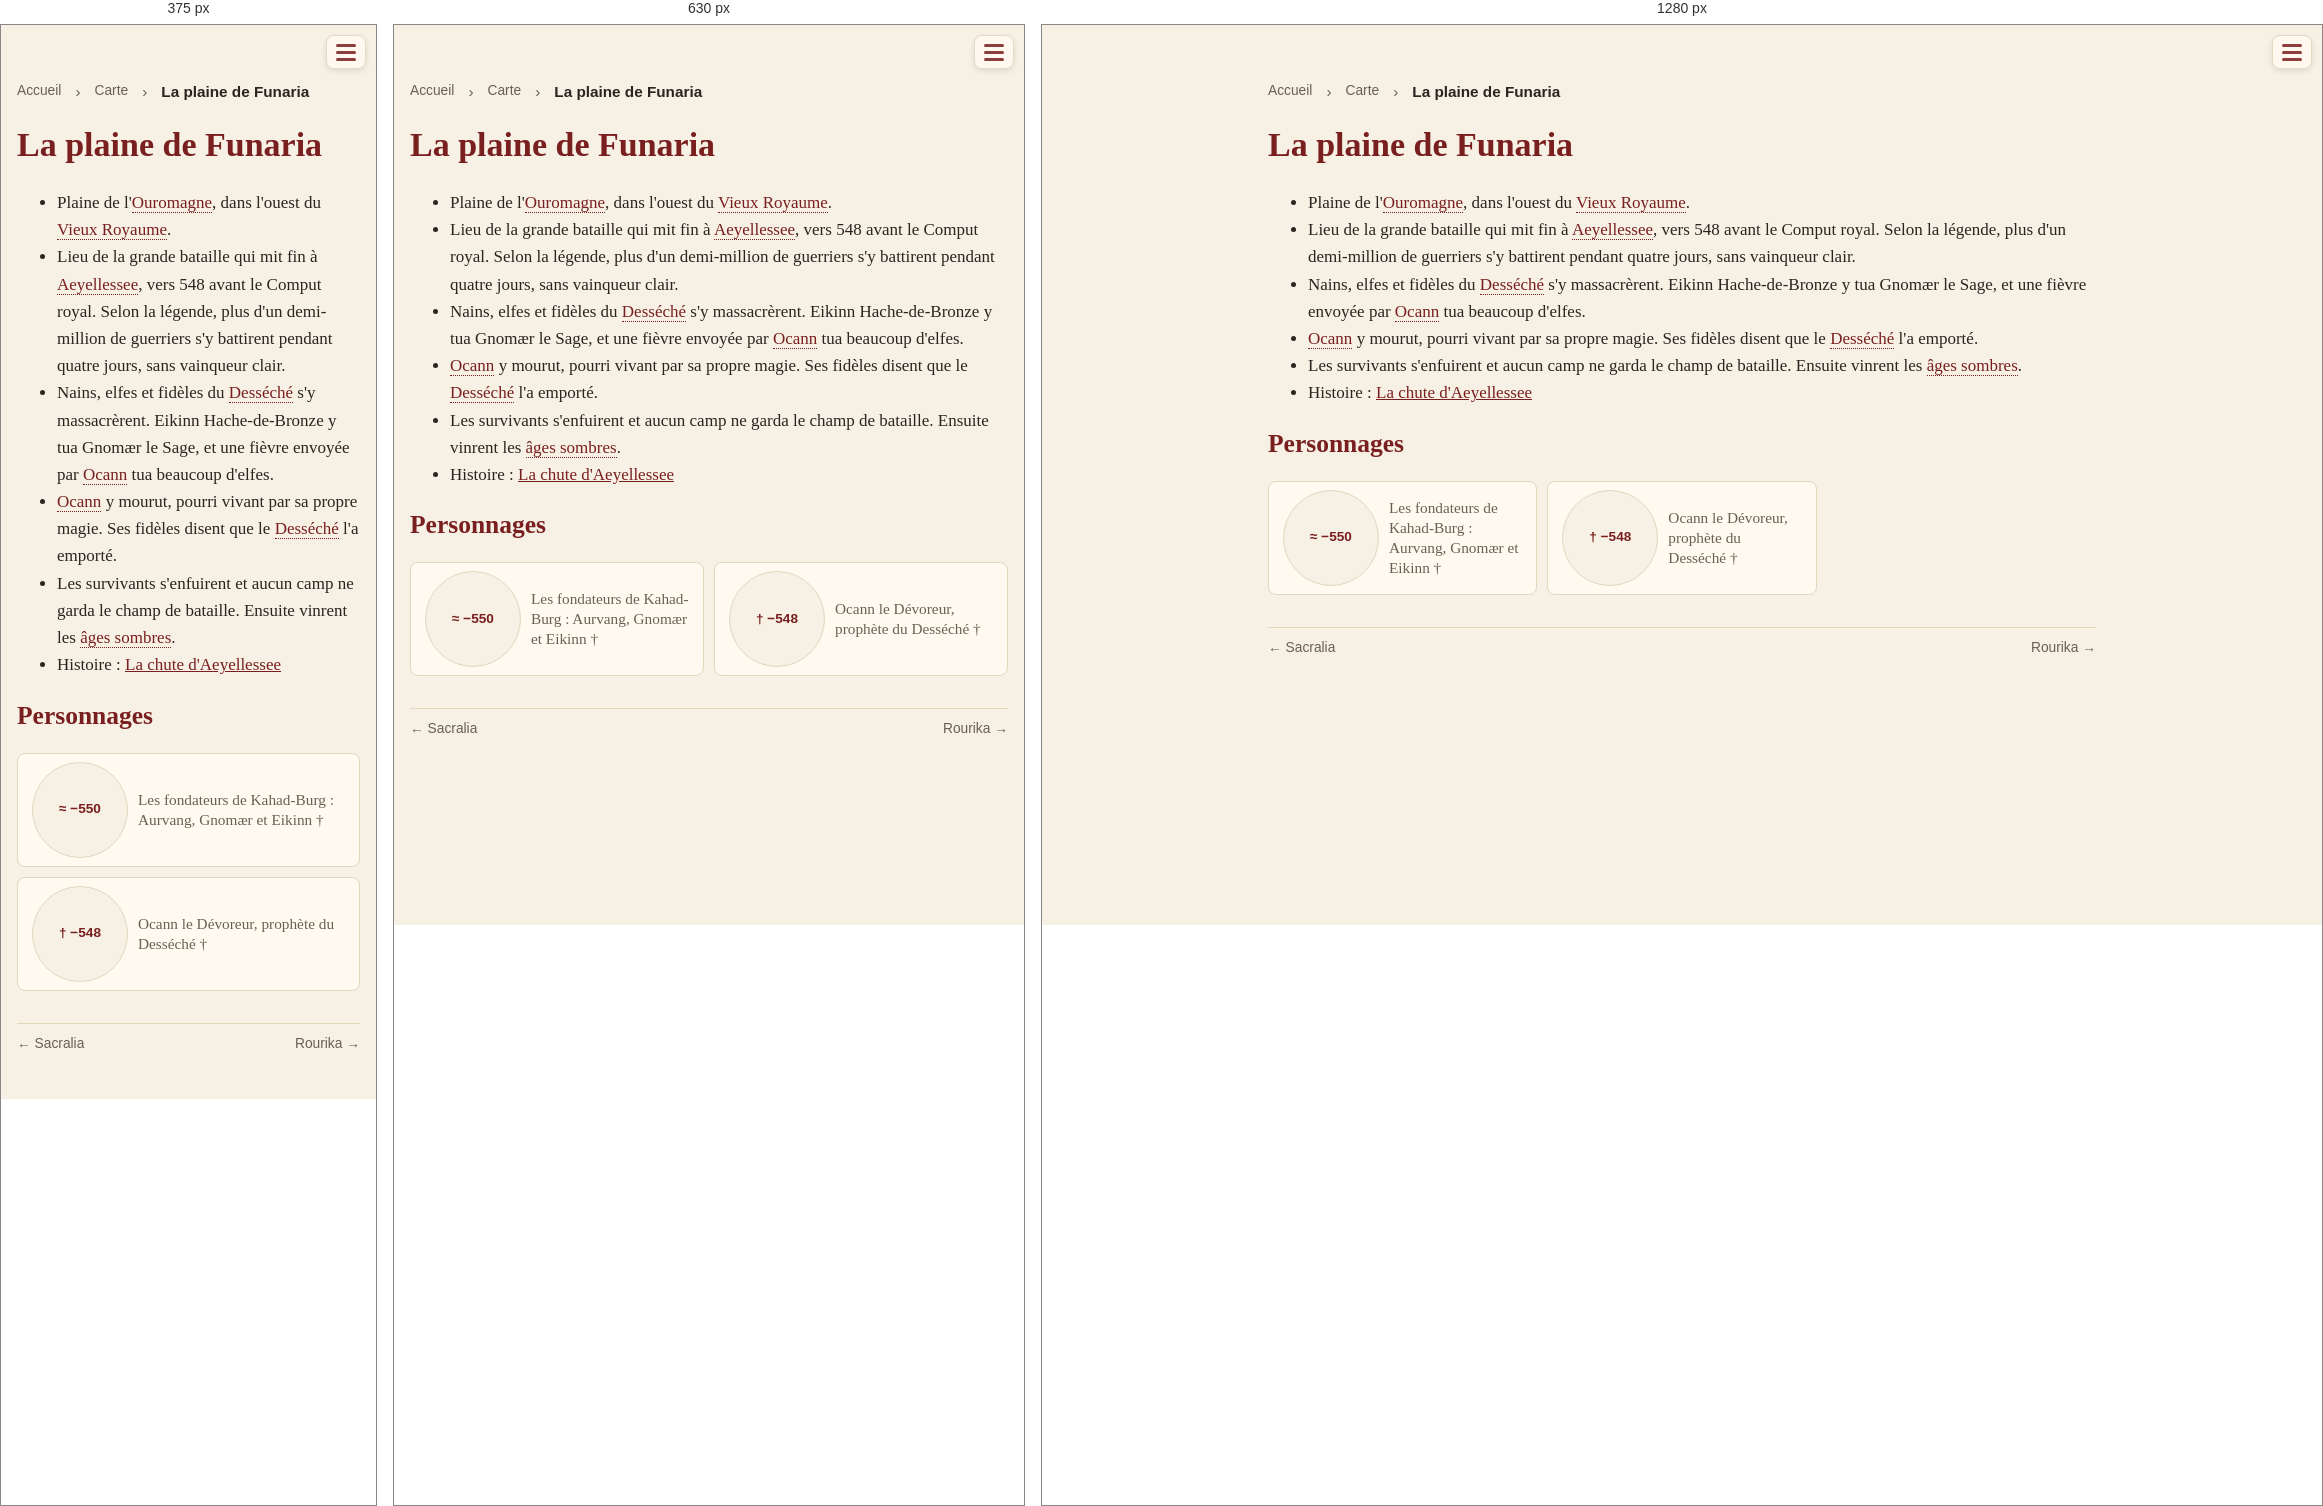
Rendered at 375 px, 630 px and 1280 px, left to right.

<!-- file: lieux-funaria.html -->
<!doctype html>
<html lang="fr">
<head>
<meta charset="utf-8">
<meta name="viewport" content="width=device-width, initial-scale=1">
<title>La plaine de Funaria · Une campagne de jeu de rôle dans le Vieux Royaume</title>
<link rel="stylesheet" href="style.css?v=e5cb7d56">

<style>a.livre-card { border: 2px solid var(--accent) !important; }</style>
</head>
<body>
<header><span class="session-timer" data-start="2026-11-22T14:00" data-minutes="240" hidden></span><script>(()=>{const t=document.currentScript.previousElementSibling;
const start=new Date(t.dataset.start).getTime(),end=start+t.dataset.minutes*60000;
const f=(ms,up)=>{const t=up?Math.ceil(ms/60000):Math.floor(ms/60000);
return Math.floor(t/60)+" h "+String(t%60).padStart(2,"0")};
const tick=()=>{const now=Date.now();
if(now>end+3600000){t.hidden=true;return}
t.hidden=false;
if(now<start){const d=new Date(start),p=n=>String(n).padStart(2,"0");t.classList.remove("over");
t.innerHTML="📅 Début : "+p(d.getDate())+"/"+p(d.getMonth()+1)+" "+p(d.getHours())+":"+p(d.getMinutes())+'<span class="long"> · durée prévue '+f(end-start).replace(/ 00$/,"")+"</span>"}
else if(now<=end){t.classList.remove("over");t.textContent="⏳ "+f(end-now,true)}
else{t.classList.add("over");t.textContent="⌛ Fin de la séance (+"+f(now-end)+")"}};
tick();setInterval(tick,1000)})()</script><div class="bar">
<button class="burger" aria-label="Menu" aria-expanded="false"
  onclick="const h=this.closest('header');const o=h.classList.toggle('open');this.setAttribute('aria-expanded',o)">
<span class="lines"><span></span><span></span><span></span></span></button></div>
<nav><a href="index.html">Accueil</a><a href="livre.html" class="livre-link">🎲 Jouer</a>
<a href="journal.html">Campagne</a>
<a href="quetes.html">Quêtes</a>
<a href="pnj.html">Personnages</a>
<a href="carte.html" class=active>Carte</a>
<a href="histoire.html">Lore</a></nav></header>
<main>
<nav class="crumbs"><a href="index.html">Accueil</a> › <a href="carte.html">Carte</a> › <span>La plaine de Funaria</span></nav>
<h1 id="la-plaine-de-funaria">La plaine de Funaria</h1>
<ul>
<li>Plaine de l'<a class="auto" href="lieux-ouromagne.html">Ouromagne</a>, dans l'ouest du <a class="auto" href="lieux-le-vieux-royaume.html">Vieux Royaume</a>.</li>
<li>Lieu de la grande bataille qui mit fin à <a class="auto" href="lieux-aeyellessee.html">Aeyellessee</a>, vers 548 avant le Comput royal. Selon la légende, plus d'un demi-million de guerriers s'y battirent pendant quatre jours, sans vainqueur clair.</li>
<li>Nains, elfes et fidèles du <a class="auto" href="religions-13-dessechee.html">Desséché</a> s'y massacrèrent. Eikinn Hache-de-Bronze y tua Gnomær le Sage, et une fièvre envoyée par <a class="auto" href="pnj-hist-ocann.html">Ocann</a> tua beaucoup d'elfes.</li>
<li><a class="auto" href="pnj-hist-ocann.html">Ocann</a> y mourut, pourri vivant par sa propre magie. Ses fidèles disent que le <a class="auto" href="religions-13-dessechee.html">Desséché</a> l'a emporté.</li>
<li>Les survivants s'enfuirent et aucun camp ne garda le champ de bataille. Ensuite vinrent les <a class="auto" href="histoire-05-ages-sombres.html">âges sombres</a>.</li>
<li>Histoire : <a href="histoire-04-chute-d-aeyellessee.html">La chute d'Aeyellessee</a></li>
</ul>
<h2 id="personnages">Personnages</h2>
<ul class=cards>
<li><a class="with-thumb" href="pnj-hist-fondateurs-kahad-burg.html"><span class="mini date">≈ −550</span><span class="who">Les fondateurs de Kahad-Burg : Aurvang, Gnomær et Eikinn †</span></a></li>
<li><a class="with-thumb" href="pnj-hist-ocann.html"><span class="mini date">† −548</span><span class="who">Ocann le Dévoreur, prophète du Desséché †</span></a></li>
</ul>
<nav class="prev-next"><a href="lieux-sacralia.html">← Sacralia</a><span></span><a href="lieux-rourika.html">Rourika →</a></nav>
</main>
</body>
</html>


/* @media block from style.css */
@media (max-width: 560px) { figure.portrait { float: none; width: 100%; margin: 0 0 12px; } }

/* @media block from style.css */
@media (max-width: 560px) { figure.inline { float: none; width: 100%; margin: 8px 0; } }

/* @media block from style.css */
@media (max-width: 700px) {
  .timeline li { grid-template-columns: minmax(0, 1fr) 48px; gap: 10px; }
  .timeline a.tl-thumb img { width: 48px; height: 48px; }
}

/* @media block from style.css */
@media (max-width: 700px) { .timeline a.tl-thumb img { width: 48px; height: 36px; } }

/* @media block from style.css */
@media (max-width: 560px) { .strip.even { grid-template-columns: repeat(var(--n), minmax(0, 1fr)); } }

/* @media block from style.css */
@media (max-width: 560px) {
  .session-timer { font-size: .85em; padding: 4px 8px; }
  .session-timer .long { display: none; }
}